3-way image classification set "data" from GitHub (arata-toya/pai-final-patrol); label vocabulary: crack, normal, stain.

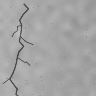
Label: crack

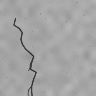
Label: crack

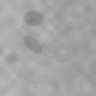
Label: stain

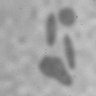
Label: stain

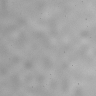
Label: normal

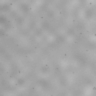
Label: normal
